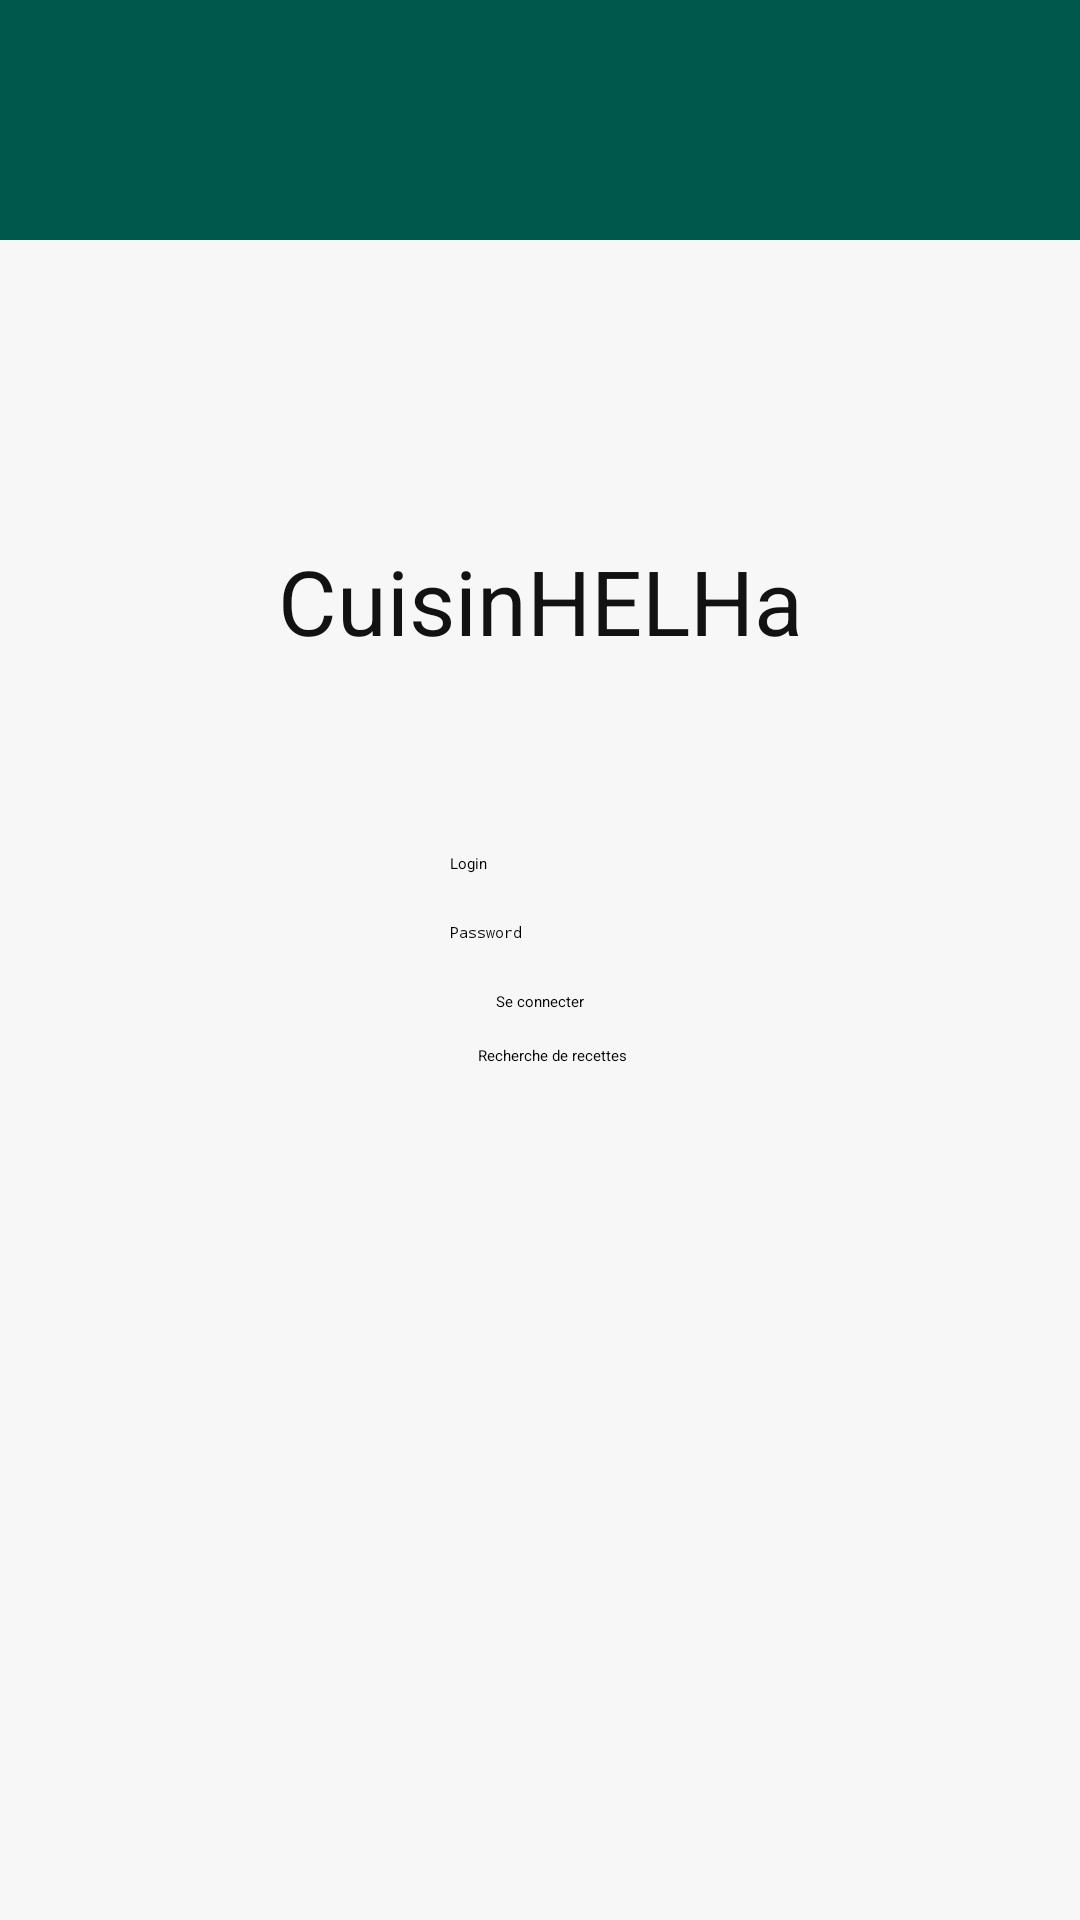

Layout XML and referenced resources for this Android screen:
<!-- AndroidManifest.xml: activity theme Global -->
<!-- res/layout/activity_main.xml -->
<?xml version="1.0" encoding="utf-8"?>
<androidx.constraintlayout.widget.ConstraintLayout xmlns:android="http://schemas.android.com/apk/res/android"
    xmlns:app="http://schemas.android.com/apk/res-auto"
    xmlns:tools="http://schemas.android.com/tools"
    android:layout_width="match_parent"
    android:layout_height="match_parent"
    android:background="@color/backGround"
    tools:context=".activities.MainActivity">

    <include
        layout="@layout/header"
        app:layout_constraintEnd_toEndOf="parent"
        app:layout_constraintHorizontal_bias="0.0"
        app:layout_constraintStart_toStartOf="parent"
        app:layout_constraintTop_toTopOf="parent" />

    <TextView
        android:id="@+id/titleTx"
        android:layout_width="0dp"
        android:layout_height="wrap_content"
        android:layout_marginLeft="2dp"
        android:layout_marginTop="180dp"
        android:layout_marginRight="2dp"
        android:text="@string/app_name"
        android:textAlignment="center"
        android:textColor="@color/mainTextColor"
        android:textSize="30sp"
        app:layout_constraintHorizontal_bias="0.0"
        app:layout_constraintLeft_toLeftOf="parent"
        app:layout_constraintRight_toRightOf="parent"
        app:layout_constraintTop_toTopOf="parent" />

    <Button
        android:id="@+id/searchRecipeBtn"
        android:layout_width="wrap_content"
        android:layout_height="wrap_content"
        android:layout_marginTop="16dp"
        android:text="Se connecter"
        app:layout_constraintEnd_toEndOf="parent"
        app:layout_constraintHorizontal_bias="0.5"
        app:layout_constraintStart_toStartOf="parent"
        app:layout_constraintTop_toBottomOf="@+id/passwordEt" />

    <EditText
        android:id="@+id/loginEt"
        android:layout_width="wrap_content"
        android:layout_height="wrap_content"
        android:layout_marginStart="8dp"
        android:layout_marginTop="64dp"
        android:layout_marginEnd="8dp"
        android:ems="10"
        android:hint="Login"
        android:inputType="textPersonName"
        app:layout_constraintEnd_toEndOf="parent"
        app:layout_constraintHorizontal_bias="0.5"
        app:layout_constraintStart_toStartOf="parent"
        app:layout_constraintTop_toBottomOf="@+id/titleTx" />

    <EditText
        android:id="@+id/passwordEt"
        android:layout_width="wrap_content"
        android:layout_height="wrap_content"
        android:layout_marginTop="16dp"
        android:ems="10"
        android:hint="Password"
        android:inputType="textPassword"
        app:layout_constraintEnd_toEndOf="parent"
        app:layout_constraintHorizontal_bias="0.5"
        app:layout_constraintStart_toStartOf="parent"
        app:layout_constraintTop_toBottomOf="@+id/loginEt" />

    <Button
        android:id="@+id/dontLoginBtn"
        android:layout_width="wrap_content"
        android:layout_height="wrap_content"
        android:layout_marginStart="8dp"
        android:layout_marginTop="128dp"
        android:background="@color/backGround"
        android:text="Recherche de recettes"
        android:onClick="loadRecipeSearchActivity"
        app:layout_constraintEnd_toEndOf="parent"
        app:layout_constraintHorizontal_bias="0.5"
        app:layout_constraintStart_toStartOf="parent"
        app:layout_constraintTop_toBottomOf="@+id/titleTx" />

</androidx.constraintlayout.widget.ConstraintLayout>
<!-- res/layout/header.xml (included above) -->
<?xml version="1.0" encoding="utf-8"?>
<androidx.constraintlayout.widget.ConstraintLayout xmlns:android="http://schemas.android.com/apk/res/android"
    xmlns:app="http://schemas.android.com/apk/res-auto"
    android:id="@+id/linearLayout"
    android:layout_width="match_parent"
    android:layout_height="80dp"
    android:background="@color/colorPrimaryDark"
    android:orientation="vertical">


    <ImageView
        android:id="@+id/header_logo"
        android:layout_width="273dp"
        android:layout_height="48dp"
        android:layout_marginTop="14dp"
        android:contentDescription="@string/logo_description"
        android:src="@drawable/cuisinehelha_logo"
        app:layout_constraintEnd_toEndOf="parent"
        app:layout_constraintHorizontal_bias="0.5"
        app:layout_constraintStart_toEndOf="@+id/search_icon"
        app:layout_constraintStart_toStartOf="parent"
        app:layout_constraintTop_toTopOf="parent" />

    <ImageView
        android:id="@+id/profile_icon"
        android:layout_width="45dp"
        android:layout_height="45dp"
        android:layout_marginStart="16dp"
        android:layout_marginTop="@dimen/header_icon_top_margin"
        android:layout_marginEnd="@dimen/header_icon_x_margin"
        android:contentDescription="@string/profile_icon_description"
        app:layout_constraintEnd_toStartOf="@+id/header_logo"
        app:layout_constraintStart_toStartOf="parent"
        app:layout_constraintTop_toTopOf="parent"
        app:srcCompat="@drawable/profile_icon" />


    <ImageView
        android:id="@+id/search_icon"
        android:layout_width="45dp"
        android:layout_height="45dp"
        android:layout_marginStart="10dp"
        android:layout_marginTop="@dimen/header_icon_top_margin"
        android:layout_marginEnd="@dimen/header_icon_x_margin"
        android:contentDescription="@string/search_icon_description"
        app:layout_constraintEnd_toEndOf="parent"
        app:layout_constraintStart_toEndOf="@+id/header_logo"
        app:layout_constraintTop_toTopOf="parent"
        app:srcCompat="@drawable/search_icon" />

</androidx.constraintlayout.widget.ConstraintLayout>
<!-- resources referenced by this layout -->
<resources>
  <color name="backGround">#F7F7F7</color>
  <color name="colorPrimaryDark">#00574B</color>
  <color name="mainTextColor">#121212</color>
  <dimen name="header_icon_top_margin">20dp</dimen>
  <dimen name="header_icon_x_margin">16dp</dimen>
  <string name="app_name">CuisinHELHa</string>
  <string name="logo_description">Header\'s logo.</string>
  <string name="profile_icon_description">Header\'s profile icon.</string>
  <string name="search_icon_description">Header\'s search icon.</string>
</resources>
